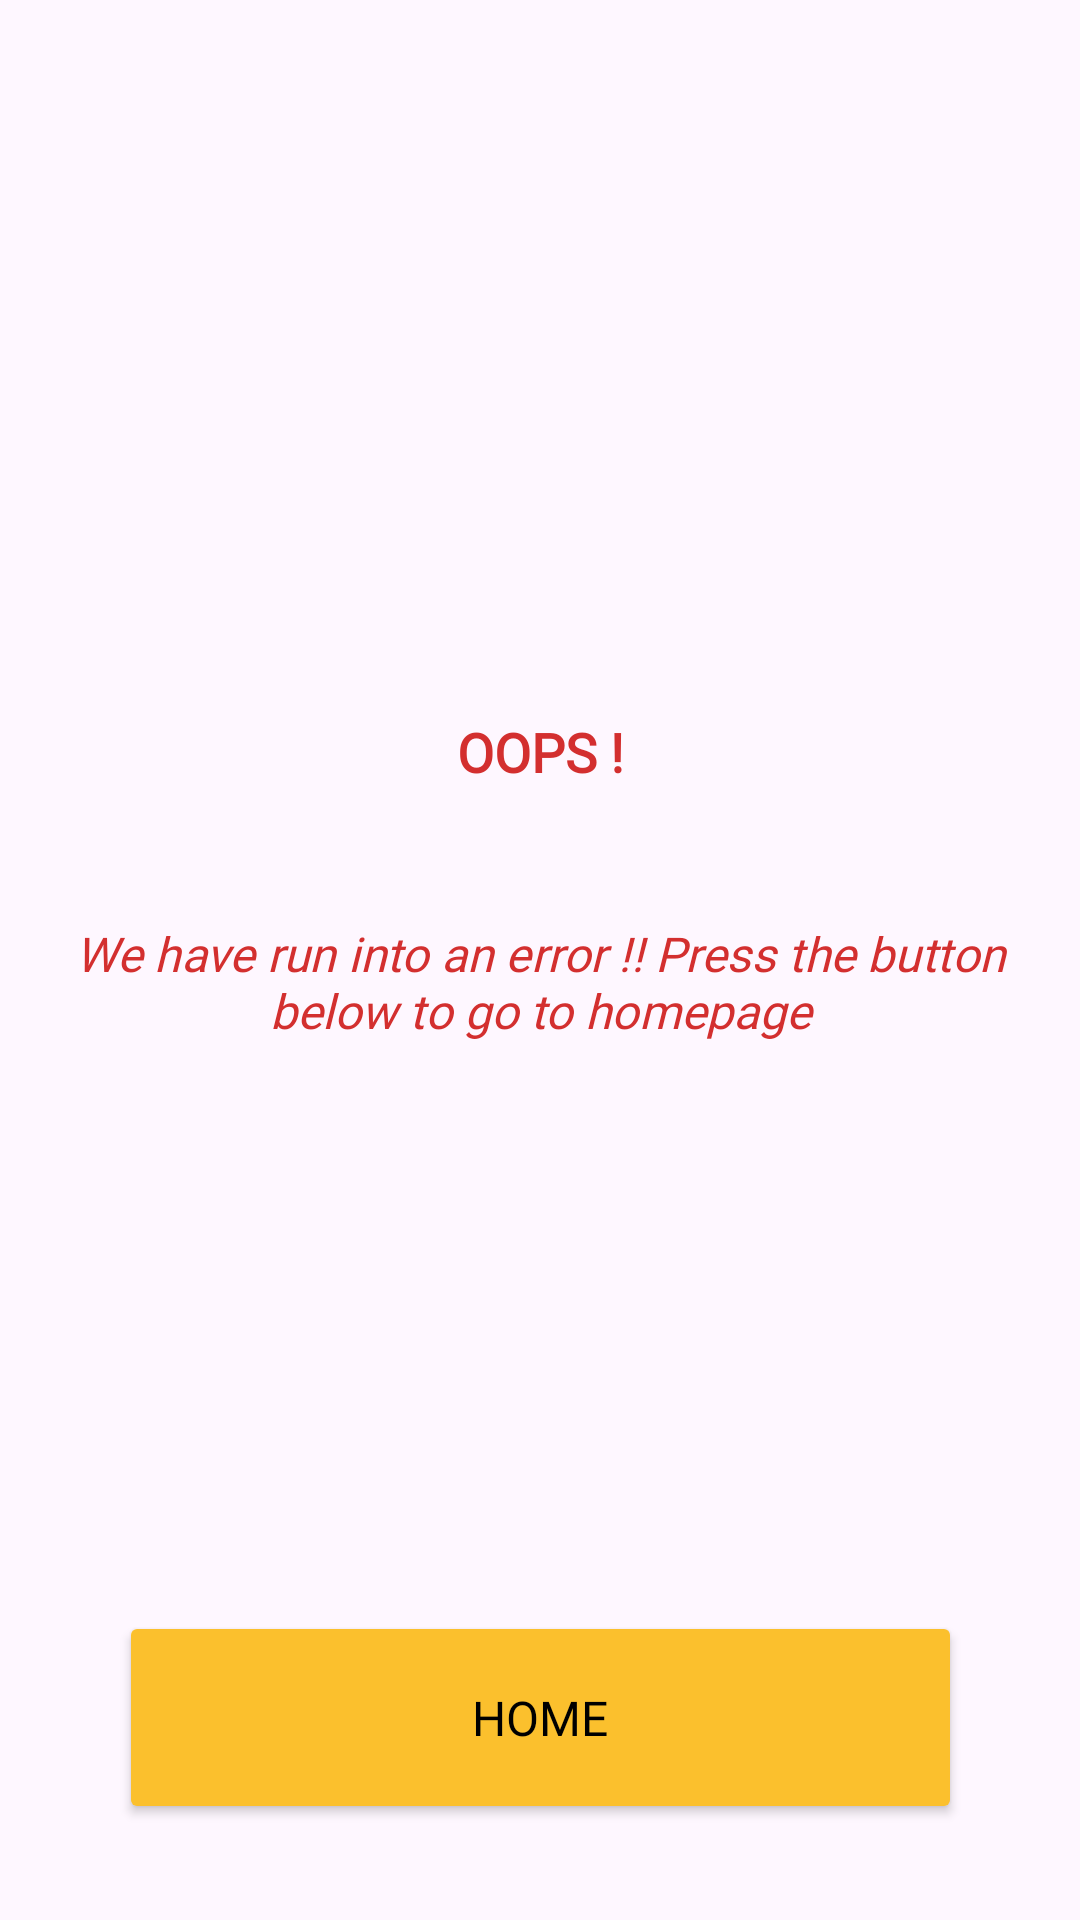

Here is an Android app screen rendered from its layout file. Give the layout XML and the strings, colors and styles it references.
<!-- AndroidManifest.xml: application theme Theme.EtnVegas -->
<!-- res/layout/activity_generic_error.xml -->
<?xml version="1.0" encoding="utf-8"?>
<androidx.constraintlayout.widget.ConstraintLayout xmlns:android="http://schemas.android.com/apk/res/android"
    xmlns:app="http://schemas.android.com/apk/res-auto"
    xmlns:tools="http://schemas.android.com/tools"
    android:id="@+id/main"
    android:layout_width="match_parent"
    android:layout_height="match_parent"
    android:layout_gravity="center"
    android:backgroundTint="#FBC02D"
    tools:context="com.electroneumhackathon.etnvegas.GenericErrorActivity">

    <ImageView
        android:id="@+id/imageView"
        android:layout_width="187dp"
        android:layout_height="152dp"
        android:layout_marginTop="40dp"
        android:foregroundGravity="center_vertical"
        app:layout_constraintEnd_toEndOf="parent"
        app:layout_constraintStart_toStartOf="parent"
        app:layout_constraintTop_toTopOf="parent"
        app:srcCompat="@drawable/browser" />

    <TextView
        android:id="@+id/textView6"
        android:layout_width="340dp"
        android:layout_height="57dp"
        android:layout_marginTop="30dp"
        android:fontFamily="@font/marko_one"
        android:gravity="center"
        android:padding="10dp"
        android:text="OOPS !"
        android:textColor="#D32F2F"
        android:textSize="18sp"
        android:textStyle="bold"
        app:layout_constraintEnd_toEndOf="parent"
        app:layout_constraintStart_toStartOf="parent"
        app:layout_constraintTop_toBottomOf="@+id/imageView" />

    <Button
        android:id="@+id/home_btn"
        android:layout_width="281dp"
        android:layout_height="71dp"
        android:layout_marginBottom="32dp"
        android:backgroundTint="#FBC02D"
        android:fontFamily="@font/marko_one"
        android:text="Home"
        android:textColor="#000000"
        android:textColorLink="#0000FF"
        android:textSize="16sp"
        app:layout_constraintBottom_toBottomOf="parent"
        app:layout_constraintEnd_toEndOf="parent"
        app:layout_constraintStart_toStartOf="parent" />

    <TextView
        android:id="@+id/textView7"
        android:layout_width="340dp"
        android:layout_height="57dp"
        android:layout_marginStart="10dp"
        android:layout_marginTop="20dp"
        android:layout_marginEnd="10dp"
        android:fontFamily="@font/marko_one"
        android:gravity="center"
        android:text="We have run into an error !! Press the button below to go to homepage"
        android:textColor="#D32F2F"
        android:textSize="16sp"
        android:textStyle="italic"
        app:layout_constraintEnd_toEndOf="parent"
        app:layout_constraintStart_toStartOf="parent"
        app:layout_constraintTop_toBottomOf="@+id/textView6" />
</androidx.constraintlayout.widget.ConstraintLayout>
<!-- resources referenced by this layout -->
<resources>
  <style name="Theme.EtnVegas" parent="Base.Theme.EtnVegas" />
  <style name="Base.Theme.EtnVegas" parent="Theme.Material3.DayNight.NoActionBar">
          
          
          <item name="android:forceDarkAllowed" tools:targetApi="q">false</item>
      </style>
</resources>
